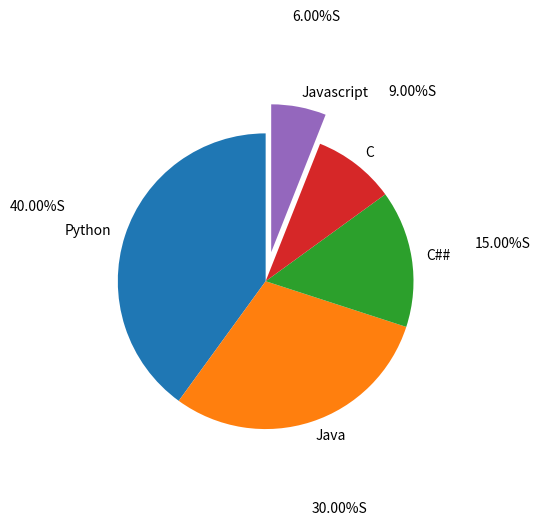

The script that saved this image:
import numpy as np
import matplotlib.pyplot as plt

lang =["Python","Java","C##","C","Javascript"]
points=[40,30,15,9,6]
#pulling items from the chart to highlight them a little bit.Cracking out a little bit
explodes=[0,0,0,0,0.2]
#writing percentages outside the charts
#setting percentage distance outside the charts
#starting angle

plt.pie(points,labels=lang ,explode=explodes,
        autopct="%.2f%%S",
        pctdistance=1.62,
        startangle=90)
plt.show()